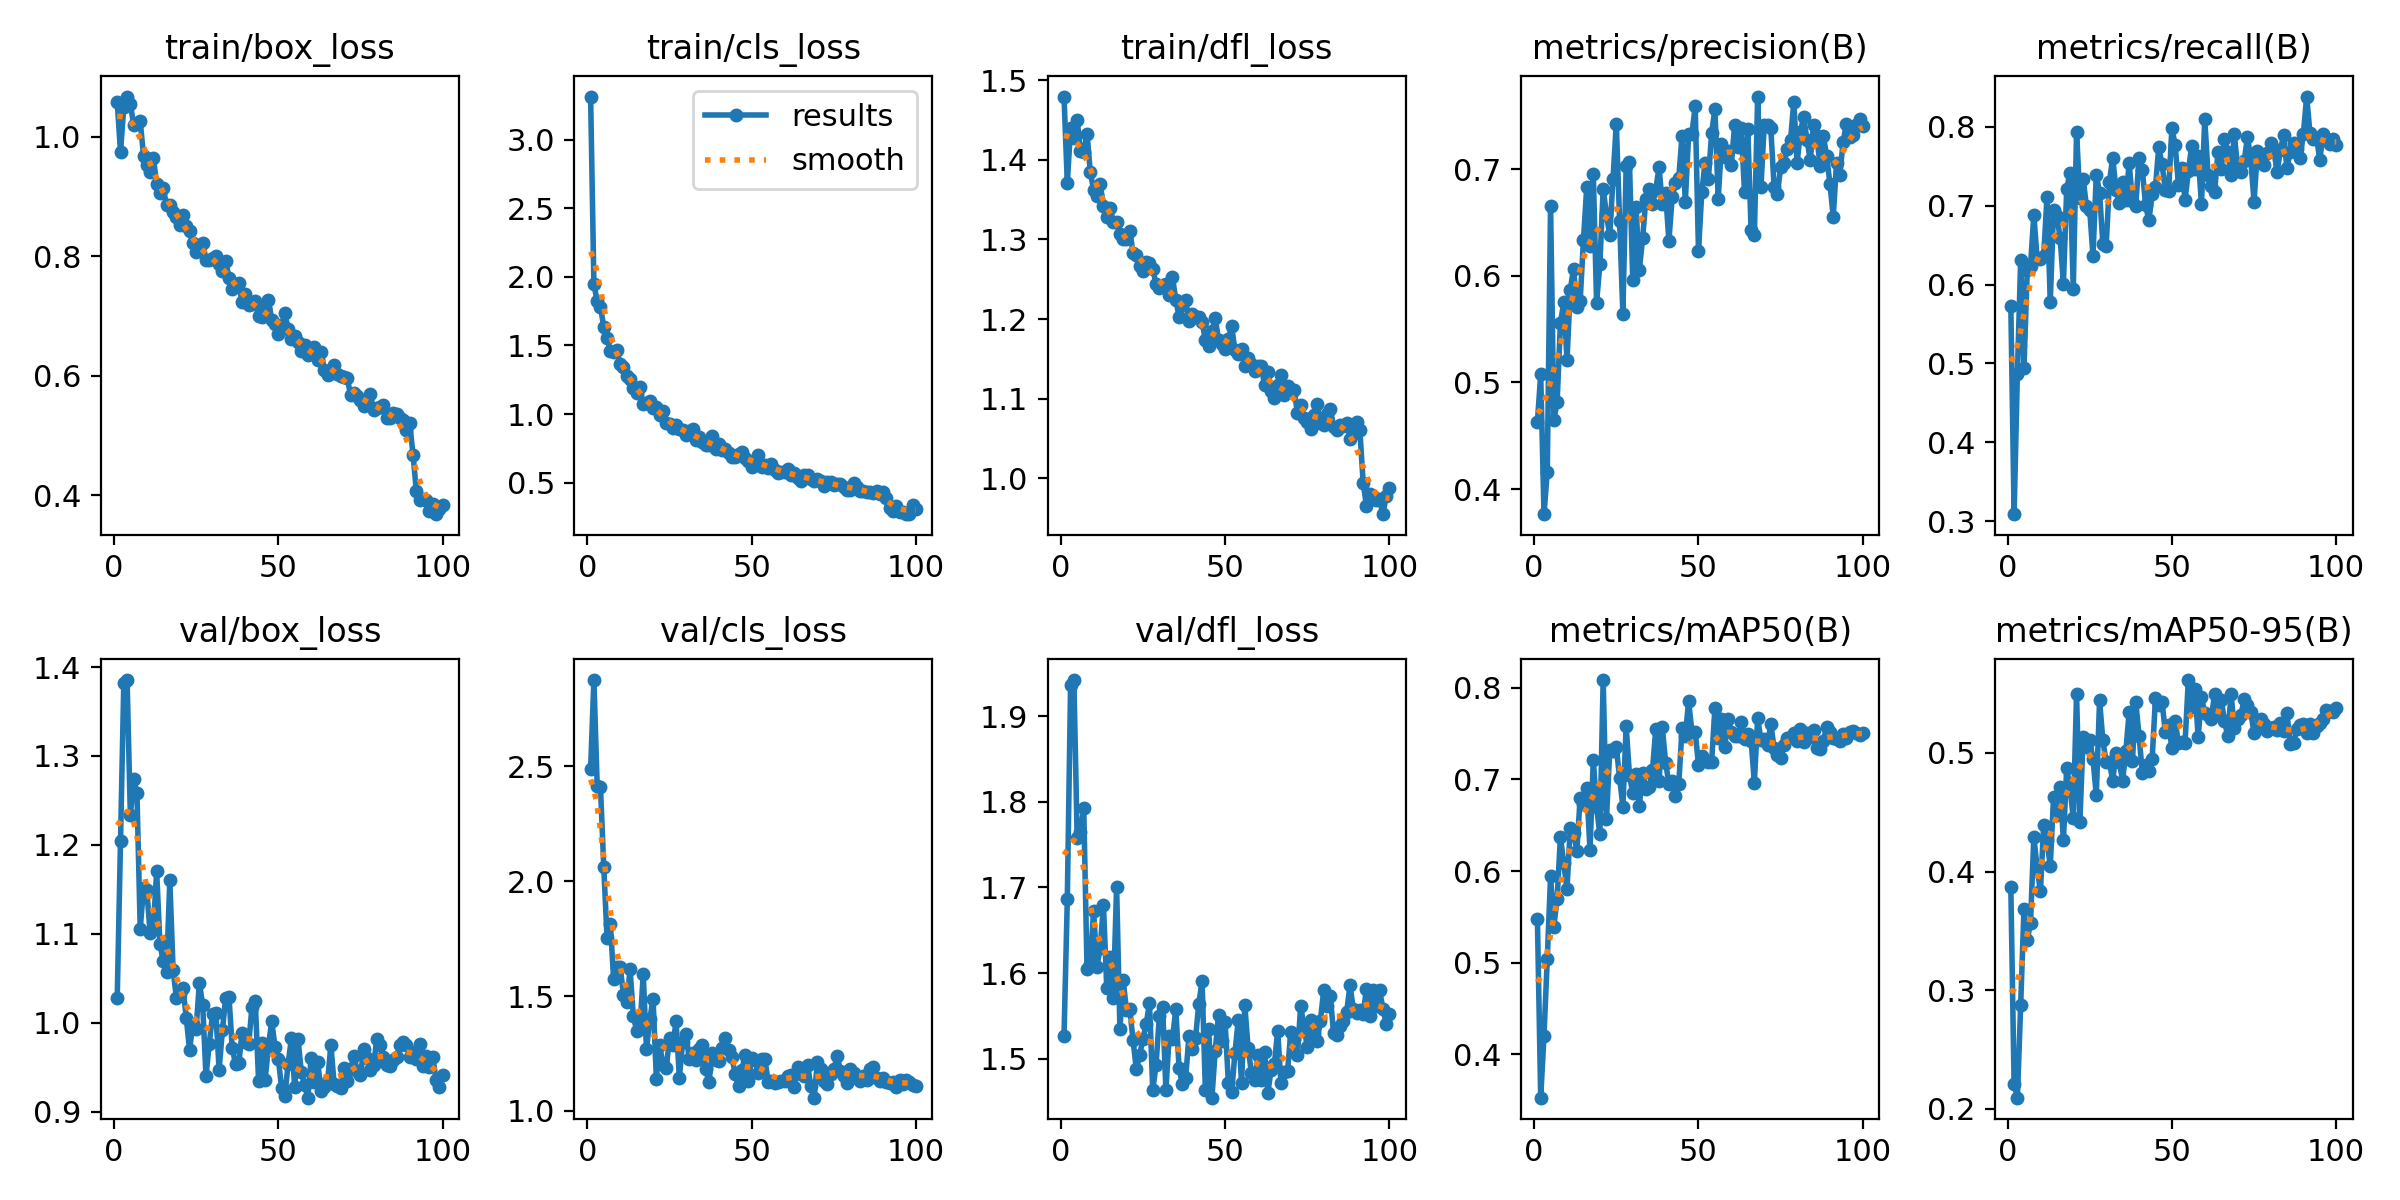

Source data for this figure (header and first rows):
epoch, time, train/box_loss, train/cls_loss, train/dfl_loss, metrics/precision(B), metrics/recall(B), metrics/mAP50(B), metrics/mAP50-95(B), val/box_loss, val/cls_loss, val/dfl_loss, lr/pg0, lr/pg1, lr/pg2
1, 17.66, 1.058, 3.313, 1.479, 0.4629, 0.5733, 0.5476, 0.3874, 1.027, 2.491, 1.527, 0.000235, 0.000235, 0.000235
2, 33.49, 0.9743, 1.947, 1.371, 0.5076, 0.309, 0.3528, 0.2213, 1.204, 2.876, 1.686, 0.0004683, 0.0004683, 0.0004683
3, 49.24, 1.05, 1.821, 1.44, 0.3764, 0.4869, 0.4206, 0.2095, 1.382, 2.415, 1.937, 0.0006969, 0.0006969, 0.0006969
4, 64.88, 1.067, 1.783, 1.428, 0.4163, 0.6314, 0.5043, 0.2874, 1.385, 2.409, 1.942, 0.0006928, 0.0006928, 0.0006928
5, 80.6, 1.055, 1.633, 1.45, 0.666, 0.4945, 0.5944, 0.3684, 1.233, 2.062, 1.758, 0.0006857, 0.0006857, 0.0006857
6, 96.39, 1.019, 1.557, 1.411, 0.4649, 0.6182, 0.5394, 0.3422, 1.274, 1.752, 1.765, 0.0006787, 0.0006787, 0.0006787
7, 112.1, 1.023, 1.46, 1.409, 0.4818, 0.624, 0.5698, 0.357, 1.258, 1.816, 1.793, 0.0006716, 0.0006716, 0.0006716
8, 127.9, 1.026, 1.452, 1.433, 0.5558, 0.6886, 0.6375, 0.4293, 1.105, 1.575, 1.605, 0.0006645, 0.0006645, 0.0006645
9, 144.5, 0.9679, 1.47, 1.384, 0.5751, 0.6333, 0.6085, 0.4034, 1.152, 1.626, 1.611, 0.0006575, 0.0006575, 0.0006575
10, 160.5, 0.9521, 1.364, 1.363, 0.5213, 0.6318, 0.5805, 0.3836, 1.149, 1.628, 1.673, 0.0006504, 0.0006504, 0.0006504
11, 176.6, 0.9408, 1.345, 1.354, 0.5872, 0.6363, 0.6471, 0.439, 1.101, 1.504, 1.607, 0.0006433, 0.0006433, 0.0006433
12, 192.9, 0.9639, 1.278, 1.369, 0.6069, 0.7107, 0.6415, 0.4267, 1.107, 1.475, 1.629, 0.0006362, 0.0006362, 0.0006362
13, 208.9, 0.9213, 1.258, 1.342, 0.5711, 0.578, 0.6222, 0.4044, 1.17, 1.616, 1.68, 0.0006292, 0.0006292, 0.0006292
14, 225, 0.9057, 1.189, 1.328, 0.5763, 0.6949, 0.68, 0.4631, 1.088, 1.413, 1.583, 0.0006221, 0.0006221, 0.0006221
15, 241.2, 0.9141, 1.153, 1.339, 0.6335, 0.6873, 0.6732, 0.4474, 1.069, 1.35, 1.619, 0.000615, 0.000615, 0.000615
16, 257.2, 0.885, 1.194, 1.322, 0.6831, 0.6593, 0.6908, 0.4714, 1.057, 1.355, 1.571, 0.000608, 0.000608, 0.000608
17, 273.4, 0.8861, 1.076, 1.322, 0.6277, 0.6008, 0.623, 0.4264, 1.16, 1.596, 1.701, 0.0006009, 0.0006009, 0.0006009
18, 289.5, 0.8738, 1.081, 1.306, 0.696, 0.721, 0.7212, 0.4874, 1.059, 1.268, 1.535, 0.0005938, 0.0005938, 0.0005938
19, 305.7, 0.8657, 1.094, 1.301, 0.5748, 0.7415, 0.6698, 0.4702, 1.028, 1.399, 1.592, 0.0005868, 0.0005868, 0.0005868
20, 321.9, 0.8519, 1.042, 1.301, 0.611, 0.5942, 0.6399, 0.4456, 1.032, 1.487, 1.557, 0.0005797, 0.0005797, 0.0005797
21, 338, 0.8694, 1.049, 1.311, 0.6821, 0.7934, 0.8084, 0.5499, 1.04, 1.14, 1.558, 0.0005726, 0.0005726, 0.0005726
22, 354.2, 0.8496, 0.9965, 1.283, 0.6577, 0.7093, 0.6563, 0.4415, 1.006, 1.287, 1.521, 0.0005656, 0.0005656, 0.0005656
23, 370.3, 0.8416, 1.025, 1.28, 0.6381, 0.7341, 0.7316, 0.5133, 0.9693, 1.203, 1.487, 0.0005585, 0.0005585, 0.0005585
24, 386.4, 0.8215, 0.9359, 1.267, 0.6913, 0.6995, 0.7314, 0.5047, 0.9981, 1.185, 1.504, 0.0005514, 0.0005514, 0.0005514
25, 402.6, 0.8062, 0.9314, 1.26, 0.7429, 0.6942, 0.7349, 0.5106, 0.9927, 1.317, 1.523, 0.0005444, 0.0005444, 0.0005444
26, 418.8, 0.8095, 0.8966, 1.272, 0.6518, 0.6366, 0.7018, 0.4947, 1.045, 1.285, 1.54, 0.0005373, 0.0005373, 0.0005373
27, 435, 0.8227, 0.9222, 1.27, 0.5643, 0.7391, 0.6703, 0.4643, 1.02, 1.389, 1.565, 0.0005302, 0.0005302, 0.0005302
28, 451.2, 0.7934, 0.895, 1.263, 0.7035, 0.7165, 0.7577, 0.5444, 0.94, 1.145, 1.463, 0.0005231, 0.0005231, 0.0005231
29, 467.4, 0.7938, 0.8828, 1.244, 0.707, 0.6514, 0.7047, 0.5105, 0.976, 1.3, 1.493, 0.0005161, 0.0005161, 0.0005161
30, 483.6, 0.7973, 0.8446, 1.239, 0.5964, 0.6484, 0.6851, 0.4926, 1.01, 1.336, 1.549, 0.000509, 0.000509, 0.000509
31, 499.8, 0.7998, 0.8751, 1.242, 0.6648, 0.7305, 0.7058, 0.4922, 1.011, 1.226, 1.56, 0.0005019, 0.0005019, 0.0005019
32, 516.1, 0.7862, 0.8897, 1.244, 0.6054, 0.7606, 0.6706, 0.4763, 0.9472, 1.252, 1.463, 0.0004949, 0.0004949, 0.0004949
33, 532.3, 0.7754, 0.8147, 1.231, 0.6353, 0.72, 0.7074, 0.5001, 0.9916, 1.221, 1.527, 0.0004878, 0.0004878, 0.0004878
34, 548.6, 0.7918, 0.8317, 1.253, 0.6725, 0.7035, 0.6893, 0.4925, 1.028, 1.271, 1.523, 0.0004807, 0.0004807, 0.0004807
35, 564.9, 0.764, 0.7996, 1.224, 0.6814, 0.7295, 0.6917, 0.4764, 1.029, 1.286, 1.558, 0.0004737, 0.0004737, 0.0004737
36, 581.2, 0.7453, 0.7765, 1.203, 0.6673, 0.7067, 0.7099, 0.5016, 0.9712, 1.183, 1.489, 0.0004666, 0.0004666, 0.0004666
37, 597.5, 0.7519, 0.7779, 1.218, 0.681, 0.7537, 0.7548, 0.5347, 0.9531, 1.124, 1.47, 0.0004595, 0.0004595, 0.0004595
38, 613.7, 0.7546, 0.8409, 1.224, 0.7019, 0.7062, 0.6978, 0.4935, 0.9551, 1.253, 1.477, 0.0004525, 0.0004525, 0.0004525
39, 630, 0.7228, 0.7457, 1.197, 0.6673, 0.7001, 0.7568, 0.5432, 0.9887, 1.221, 1.526, 0.0004454, 0.0004454, 0.0004454
40, 646.3, 0.7373, 0.7808, 1.206, 0.6777, 0.76, 0.7183, 0.5147, 0.9782, 1.216, 1.511, 0.0004383, 0.0004383, 0.0004383
41, 662.6, 0.7181, 0.7389, 1.202, 0.633, 0.7458, 0.6953, 0.4835, 0.9759, 1.272, 1.523, 0.0004313, 0.0004313, 0.0004313
42, 678.9, 0.7206, 0.7447, 1.202, 0.6743, 0.7003, 0.6985, 0.4899, 1.018, 1.319, 1.564, 0.0004242, 0.0004242, 0.0004242
43, 695.1, 0.7251, 0.7183, 1.196, 0.6869, 0.6816, 0.682, 0.4849, 1.024, 1.267, 1.591, 0.0004171, 0.0004171, 0.0004171
44, 711.4, 0.6991, 0.6904, 1.174, 0.692, 0.7142, 0.6948, 0.4951, 0.9349, 1.233, 1.464, 0.0004101, 0.0004101, 0.0004101
45, 727.9, 0.6983, 0.685, 1.166, 0.7317, 0.7232, 0.7559, 0.546, 0.9773, 1.159, 1.535, 0.000403, 0.000403, 0.000403
46, 744.3, 0.711, 0.7111, 1.185, 0.6698, 0.7741, 0.7476, 0.5401, 0.9356, 1.107, 1.454, 0.0003959, 0.0003959, 0.0003959
47, 760.7, 0.7266, 0.7273, 1.201, 0.7329, 0.7523, 0.7853, 0.5431, 0.9737, 1.177, 1.509, 0.0003888, 0.0003888, 0.0003888
48, 777, 0.6934, 0.6793, 1.174, 0.7336, 0.7204, 0.7519, 0.5178, 1.001, 1.245, 1.551, 0.0003818, 0.0003818, 0.0003818
49, 793.2, 0.6862, 0.6564, 1.169, 0.7592, 0.7179, 0.7521, 0.5235, 0.9731, 1.129, 1.521, 0.0003747, 0.0003747, 0.0003747
50, 809.5, 0.6699, 0.6149, 1.162, 0.6233, 0.7983, 0.7156, 0.5044, 0.9594, 1.229, 1.543, 0.0003676, 0.0003676, 0.0003676
51, 825.8, 0.6844, 0.6575, 1.175, 0.6785, 0.777, 0.726, 0.5268, 0.9271, 1.222, 1.472, 0.0003606, 0.0003606, 0.0003606
52, 842.1, 0.7044, 0.6993, 1.191, 0.7064, 0.7259, 0.7212, 0.5083, 0.9172, 1.167, 1.46, 0.0003535, 0.0003535, 0.0003535
53, 858.4, 0.6778, 0.6115, 1.161, 0.6906, 0.7479, 0.7188, 0.5096, 0.954, 1.226, 1.507, 0.0003464, 0.0003464, 0.0003464
54, 874.8, 0.6607, 0.6306, 1.156, 0.7342, 0.7068, 0.7192, 0.5082, 0.9825, 1.228, 1.545, 0.0003394, 0.0003394, 0.0003394
55, 891.1, 0.6656, 0.6041, 1.162, 0.7567, 0.7433, 0.7782, 0.5615, 0.9271, 1.127, 1.471, 0.0003323, 0.0003323, 0.0003323
56, 907.4, 0.6562, 0.633, 1.14, 0.6725, 0.775, 0.7449, 0.5392, 0.982, 1.13, 1.562, 0.0003252, 0.0003252, 0.0003252
57, 923.6, 0.6405, 0.5913, 1.151, 0.7235, 0.746, 0.7659, 0.5536, 0.9439, 1.123, 1.513, 0.0003182, 0.0003182, 0.0003182
58, 939.9, 0.6508, 0.5726, 1.144, 0.7117, 0.7632, 0.7355, 0.5137, 0.9303, 1.125, 1.484, 0.0003111, 0.0003111, 0.0003111
59, 956.4, 0.6346, 0.5799, 1.135, 0.7168, 0.702, 0.7661, 0.5468, 0.9156, 1.129, 1.474, 0.000304, 0.000304, 0.000304
60, 972.7, 0.6429, 0.5791, 1.141, 0.7045, 0.8102, 0.7519, 0.5338, 0.9602, 1.129, 1.504, 0.000297, 0.000297, 0.000297
... 40 more rows
